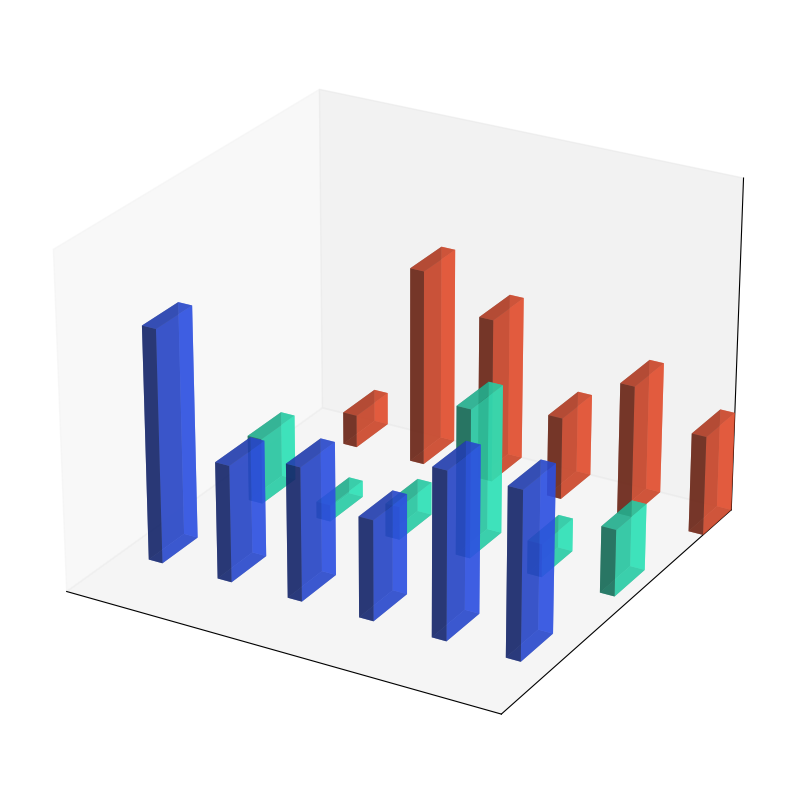

Generate this figure with matplotlib:
import matplotlib.pyplot as plt
import numpy as np

# Data
celestial_bodies = ['Mercury', 'Venus', 'Mars', 'Jupiter', 'Saturn', 'Asteroids']
missions_data = {
    'Orbiters': [30, 40, 25, 50, 60, 10],
    'Landers': [20, 10, 45, 10, 5, 20],
    'Flybys': [50, 50, 30, 40, 35, 70]
}

# Creating a figure and 3D axes
fig = plt.figure(figsize=(12, 8))
ax = fig.add_subplot(111, projection='3d')

# X and Y positions for bars
x_pos = np.arange(len(celestial_bodies))
y_pos = np.arange(len(missions_data))

# Bar dimensions
bar_width = 0.2
bar_depth = 0.4

# Colors for mission types
colors = ['#FF5733', '#33FFCE', '#335BFF'] 

# Plot each mission type
for idx, (mission_type, percentages) in enumerate(missions_data.items()):
    x_offset = bar_width * idx  # Shifting each type on X-axis
    ax.bar3d(x_pos + x_offset, idx, [0] * len(percentages), bar_width, bar_depth, percentages,
             color=colors[idx], alpha=0.7)

# Remove axis labels, titles, and legend
ax.set_xticks([])
ax.set_yticks([])
ax.set_zticks([])
ax.set_xlim(0, len(celestial_bodies))
ax.set_ylim(0, len(missions_data))
ax.set_zlim(0, 100)

# Adjust layout to prevent overlap
plt.tight_layout()

# Viewing angle adjustments
ax.view_init(elev=25, azim=120)

# Display plot
plt.show()
